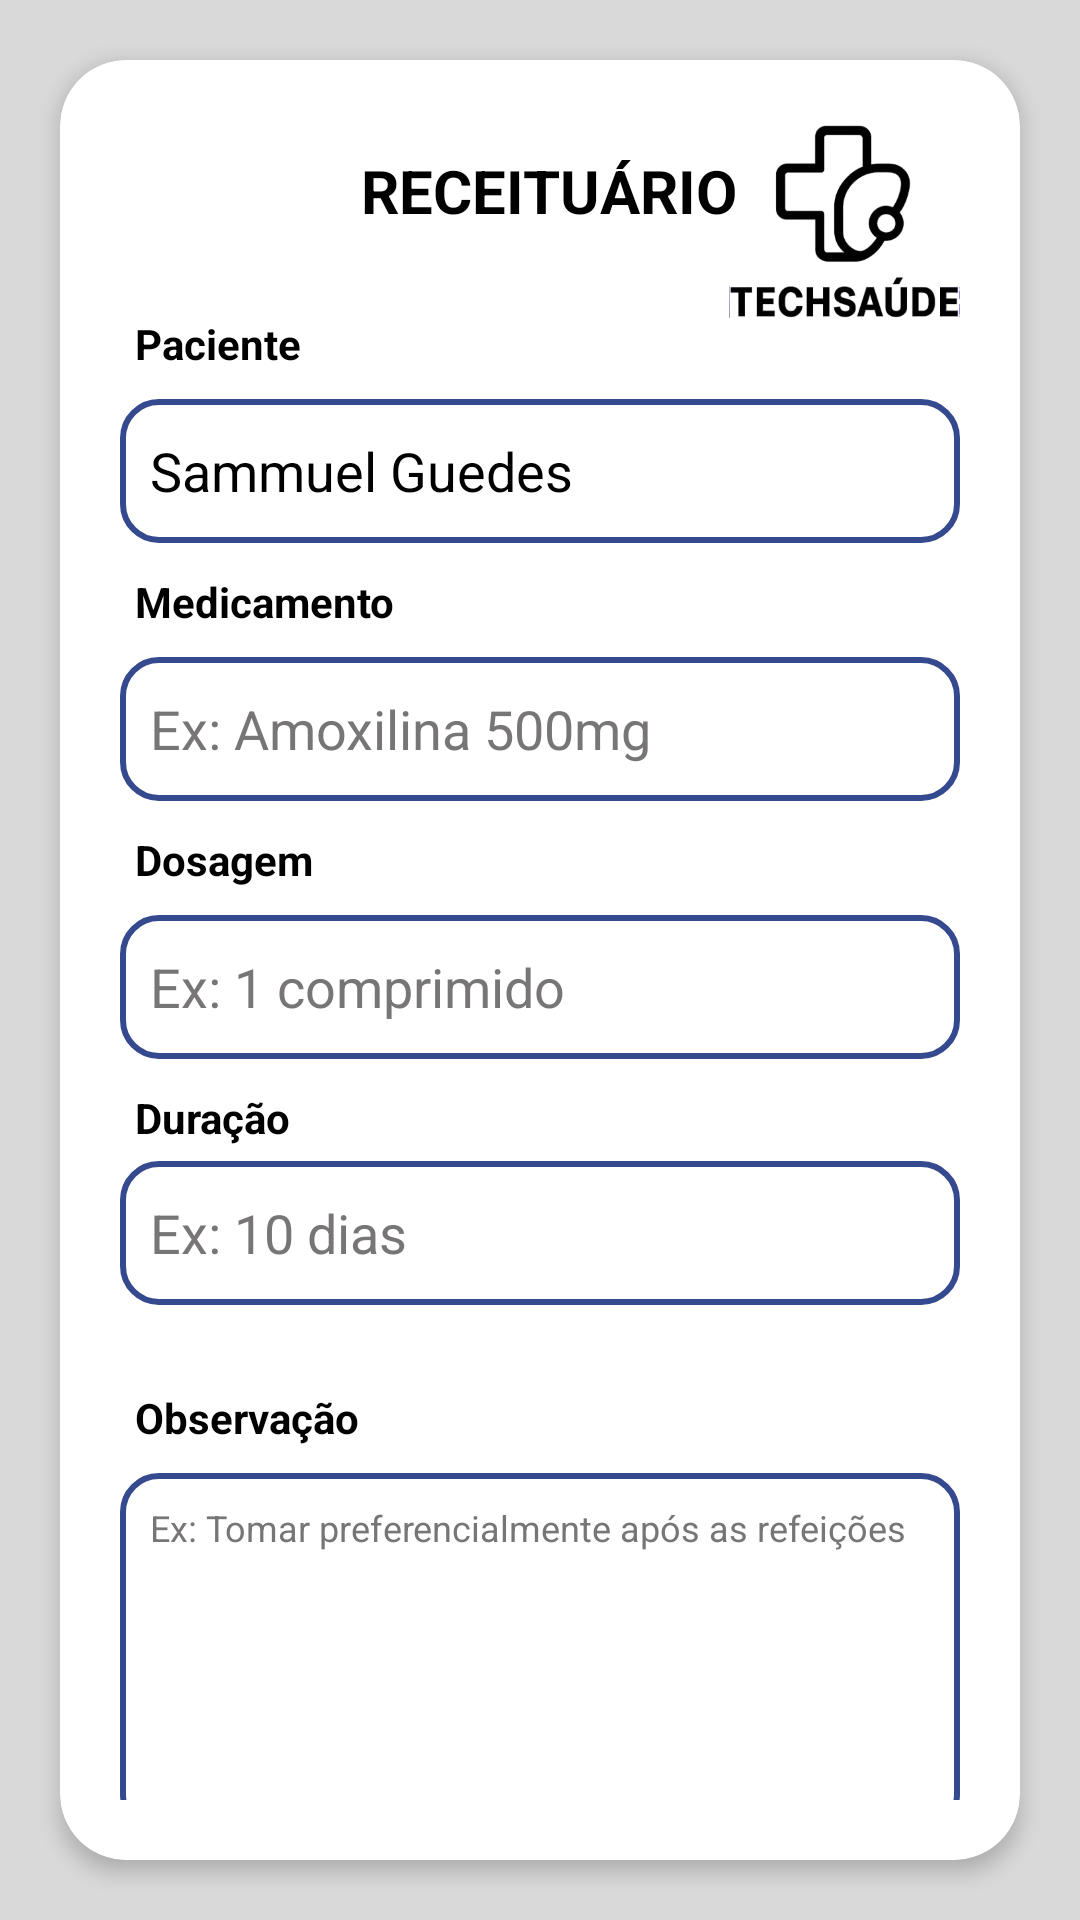

This screen was rendered from an Android layout file. Write that file and the resources it references.
<!-- AndroidManifest.xml: application theme Theme.TechSaude -->
<!-- res/layout/activity_realizar_receituario.xml -->
<?xml version="1.0" encoding="utf-8"?>
<androidx.constraintlayout.widget.ConstraintLayout xmlns:android="http://schemas.android.com/apk/res/android"
    xmlns:app="http://schemas.android.com/apk/res-auto"
    xmlns:tools="http://schemas.android.com/tools"
    android:layout_width="match_parent"
    android:layout_height="match_parent"
    android:background="#D9D9D9">

    <androidx.cardview.widget.CardView
        android:id="@+id/cardReceituario"
        android:layout_width="0dp"
        android:layout_height="0dp"
        android:layout_margin="20dp"
        app:cardBackgroundColor="@color/branco"
        app:cardCornerRadius="22dp"
        app:cardElevation="4dp"
        app:layout_constraintBottom_toBottomOf="parent"
        app:layout_constraintEnd_toEndOf="parent"
        app:layout_constraintStart_toStartOf="parent"
        app:layout_constraintTop_toTopOf="parent">

        <androidx.constraintlayout.widget.ConstraintLayout
            android:layout_width="match_parent"
            android:layout_height="match_parent"
            android:padding="20dp">

            <ImageView
                android:id="@+id/imgTechSaude2"
                android:layout_width="77dp"
                android:layout_height="72dp"
                android:layout_marginBottom="30dp"
                app:layout_constraintBottom_toTopOf="@+id/inputPaciente"
                app:layout_constraintEnd_toEndOf="parent"
                app:layout_constraintTop_toTopOf="parent"
                app:srcCompat="@drawable/techsaude_preto" />

            <TextView
                android:id="@+id/txtTitulo"
                android:layout_width="wrap_content"
                android:layout_height="wrap_content"
                android:layout_centerHorizontal="true"
                android:layout_marginTop="10dp"
                android:layout_marginEnd="20dp"
                android:text="RECEITUÁRIO"
                android:textColor="@color/preto"
                android:textSize="20sp"
                android:textStyle="bold"
                app:layout_constraintEnd_toEndOf="parent"
                app:layout_constraintStart_toEndOf="@+id/btnVoltar"
                app:layout_constraintTop_toTopOf="parent" />

            <TextView
                android:id="@+id/textView15"
                android:layout_width="wrap_content"
                android:layout_height="wrap_content"
                android:layout_marginStart="5dp"
                android:layout_marginTop="100dp"
                android:paddingTop="10dp"
                android:paddingBottom="4dp"
                android:text="Observação"
                android:textColor="@color/preto"
                android:textSize="14sp"
                android:textStyle="bold"
                app:layout_constraintStart_toStartOf="parent"
                app:layout_constraintTop_toBottomOf="@+id/inputDosagem" />

            <TextView
                android:id="@+id/textView8"
                android:layout_width="wrap_content"
                android:layout_height="wrap_content"
                android:layout_marginStart="5dp"
                android:layout_marginTop="29dp"
                android:paddingBottom="4dp"
                android:text="Paciente"
                android:textColor="@color/preto"
                android:textSize="14sp"
                android:textStyle="bold"
                app:layout_constraintStart_toStartOf="parent"
                app:layout_constraintTop_toBottomOf="@+id/btnVoltar" />

            <EditText
                android:id="@+id/inputPaciente"
                android:layout_width="match_parent"
                android:layout_height="48dp"
                android:layout_marginTop="5dp"
                android:background="@drawable/edittext_fundo"
                android:enabled="false"
                android:padding="10dp"
                android:text="Sammuel Guedes"
                android:textColor="@color/preto"
                app:layout_constraintStart_toStartOf="parent"
                app:layout_constraintTop_toBottomOf="@+id/textView8" />

            <ImageView
                android:id="@+id/imgProntuario"
                android:layout_width="24dp"
                android:layout_height="24dp"
                android:src="@drawable/bloco_de_anotacoes"
                android:elevation="10dp"

                app:layout_constraintEnd_toEndOf="@+id/inputPaciente"
                app:layout_constraintTop_toTopOf="@+id/inputPaciente"
                app:layout_constraintBottom_toBottomOf="@+id/inputPaciente"

                android:layout_marginEnd="12dp" />

            <TextView
                android:id="@+id/textView12"
                android:layout_width="wrap_content"
                android:layout_height="wrap_content"
                android:layout_marginStart="5dp"
                android:layout_marginTop="10dp"
                android:paddingBottom="4dp"
                android:text="Medicamento"
                android:textColor="@color/preto"
                android:textSize="14sp"
                android:textStyle="bold"
                app:layout_constraintStart_toStartOf="parent"
                app:layout_constraintTop_toBottomOf="@+id/inputPaciente" />

            <EditText
                android:id="@+id/inputMedicamento"
                android:layout_width="match_parent"
                android:layout_height="48dp"
                android:layout_marginTop="5dp"
                android:background="@drawable/edittext_fundo"
                android:hint="Ex: Amoxilina 500mg"
                android:inputType="text"
                android:padding="10dp"
                android:textColor="@color/preto"
                android:textColorHint="#F06E6C6C"
                app:layout_constraintStart_toStartOf="parent"
                app:layout_constraintTop_toBottomOf="@+id/textView12" />

            <TextView
                android:id="@+id/textView14"
                android:layout_width="wrap_content"
                android:layout_height="wrap_content"
                android:layout_marginStart="5dp"
                android:layout_marginTop="10dp"
                android:paddingBottom="4dp"
                android:text="Dosagem"
                android:textColor="@color/preto"
                android:textSize="14sp"
                android:textStyle="bold"
                app:layout_constraintStart_toStartOf="parent"
                app:layout_constraintTop_toBottomOf="@+id/inputMedicamento" />

            <EditText
                android:id="@+id/inputDosagem"
                android:layout_width="match_parent"
                android:layout_height="48dp"
                android:layout_marginTop="5dp"
                android:background="@drawable/edittext_fundo"
                android:hint="Ex: 1 comprimido"
                android:padding="10dp"
                android:textColor="@color/preto"
                android:textColorHint="#F06E6C6C"
                app:layout_constraintStart_toStartOf="parent"
                app:layout_constraintTop_toBottomOf="@+id/textView14" />

            <EditText
                android:id="@+id/inputObservacao"
                android:layout_width="match_parent"
                android:layout_height="120dp"
                android:layout_marginTop="5dp"
                android:background="@drawable/edittext_fundo"
                android:gravity="top"
                android:hint="Ex: Tomar preferencialmente após as refeições"
                android:inputType="text"
                android:padding="10dp"
                android:textColor="@color/preto"
                android:textColorHint="#F06E6C6C"
                android:textSize="12sp"
                app:layout_constraintStart_toStartOf="parent"
                app:layout_constraintTop_toBottomOf="@+id/textView15" />

            <Button
                android:id="@+id/btnGerar"
                android:layout_width="match_parent"
                android:layout_height="50dp"
                android:layout_marginTop="20dp"
                android:layout_marginBottom="10dp"
                android:backgroundTint="#1A2E66"
                android:text="Gerar Receituário"
                android:textColor="#FFFFFF"
                android:textStyle="bold"
                app:layout_constraintBottom_toBottomOf="parent"
                app:layout_constraintEnd_toEndOf="parent"
                app:layout_constraintStart_toStartOf="parent"
                app:layout_constraintTop_toBottomOf="@+id/inputObservacao" />

            <TextView
                android:id="@+id/textView17"
                android:layout_width="wrap_content"
                android:layout_height="wrap_content"
                android:layout_marginStart="5dp"
                android:layout_marginTop="10dp"
                android:text="Duração"
                android:textColor="@color/preto"
                android:textStyle="bold"
                app:layout_constraintStart_toStartOf="parent"
                app:layout_constraintTop_toBottomOf="@+id/inputDosagem" />

            <EditText
                android:id="@+id/inputDuracao"
                android:layout_width="0dp"
                android:layout_height="48dp"
                android:layout_marginTop="5dp"
                android:background="@drawable/edittext_fundo"
                android:ems="18"
                android:hint="Ex: 10 dias"
                android:padding="10dp"
                android:textColor="@color/preto"
                android:textColorHint="#F06E6C6C"
                app:layout_constraintStart_toStartOf="parent"
                app:layout_constraintTop_toBottomOf="@+id/textView17" />

            <ImageView
                android:id="@+id/btnVoltar"
                android:layout_width="26dp"
                android:layout_height="26dp"
                android:layout_marginTop="10dp"
                android:contentDescription="Voltar"
                android:src="@drawable/voltar"
                app:layout_constraintStart_toStartOf="parent"
                app:layout_constraintTop_toTopOf="parent" />

        </androidx.constraintlayout.widget.ConstraintLayout>

    </androidx.cardview.widget.CardView>

</androidx.constraintlayout.widget.ConstraintLayout>
<!-- resources referenced by this layout -->
<resources>
  <color name="branco">#FFFFFFFF</color>
  <color name="preto">#FF000000</color>
  <!-- drawable edittext_fundo (drawable) -->
  <?xml version="1.0" encoding="utf-8"?>
  <shape xmlns:android="http://schemas.android.com/apk/res/android"
      android:shape="rectangle">
  
      
      <solid android:color="@color/branco" />
  
      
      <stroke
          android:width="2dp"
          android:color="@color/azulEscuro" />
  
      
      <corners android:radius="12dp" />
  
      
      <padding
          android:left="8dp"
          android:top="6dp"
          android:right="8dp"
          android:bottom="6dp" />
  
  </shape>
  <!-- drawable techsaude_preto: png bitmap (drawable, 41687 bytes) -->
  <style name="Theme.TechSaude" parent="Base.Theme.TechSaude" />
  <color name="azulEscuro">#34498E</color>
  <style name="Base.Theme.TechSaude" parent="Theme.Material3.DayNight.NoActionBar">
          
          
          <item name="android:statusBarColor">@color/cinza</item>
          <item name="android:windowLightStatusBar">true</item>
      </style>
  <color name="cinza">#E9E9E9</color>
</resources>
